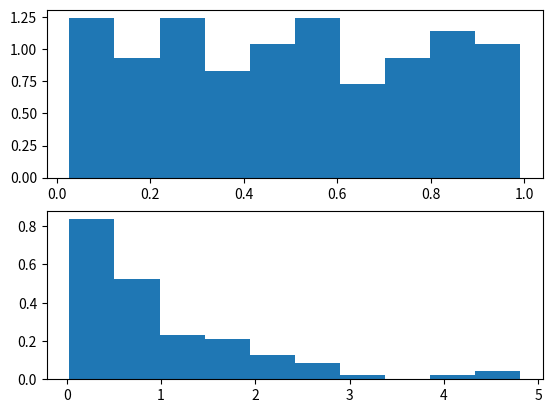

Generate this figure with matplotlib:
import math
import random
import matplotlib.pyplot as plt

n = 100
x = []
y = []
lamda = 1

for i in range(n):
    r = random.uniform(0,1);
    x.append(r)
    t = -(1/lamda)*math.log(1-r, math.e)
    y.append(t)

b = max(x)
a = min(x)
R = b-a
intervals = int(math.ceil(math.sqrt(n)))
width = R/intervals

plt.subplot(2,1,1)
plt.hist(x,intervals, density = width)
plt.subplot(2,1,2)
plt.hist(y,intervals, density = width)